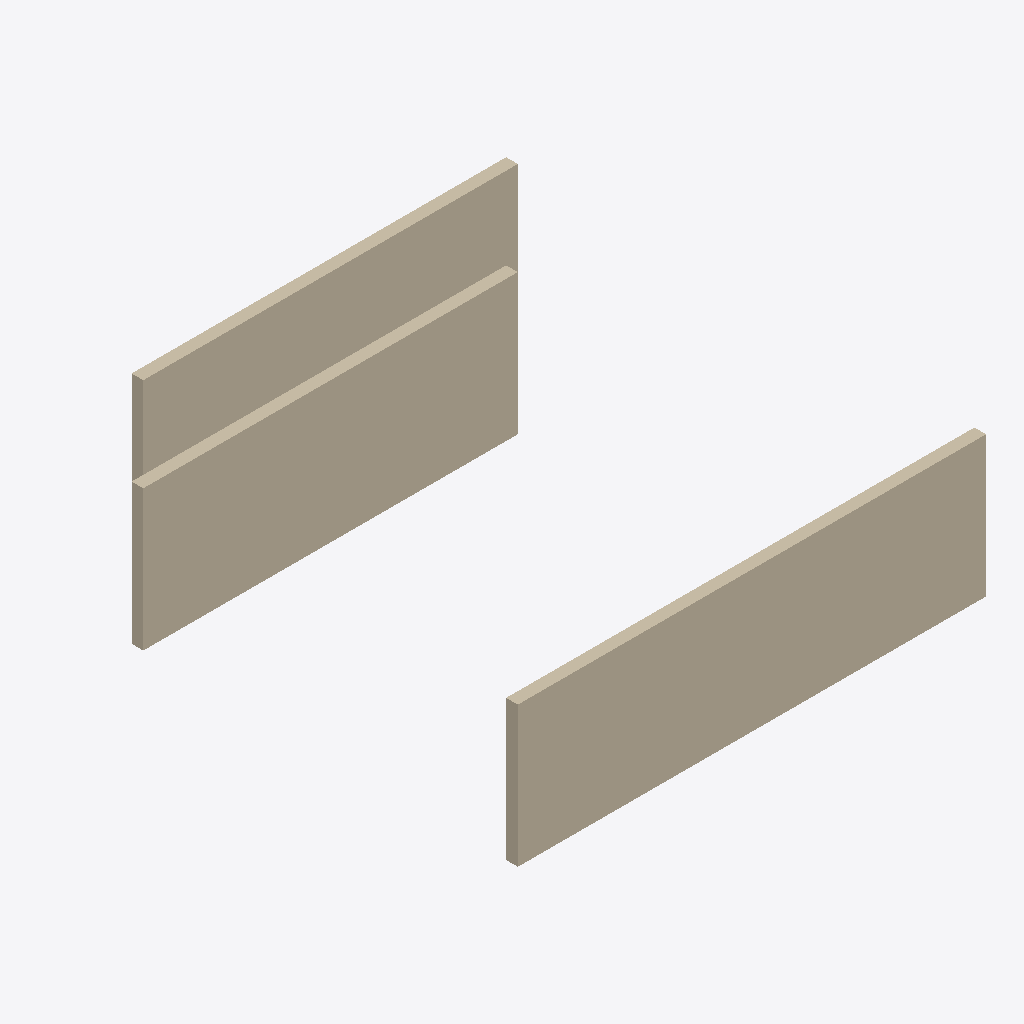
Isometric view of an IFC building model (IFC-SPF (STEP), schema IFC4, length unit metre), seen from the south-west, elements coloured by IFC class (only those large enough to see are counted): 3 walls (beige).
Extent 10.0 m × 10.2 m × 3.0 m (x, y, z). Storeys (1): Ground Floor at 0.00 m. Elements (4): 4 IfcWallStandardCase.

HEADER;
FILE_DESCRIPTION(('ViewDefinition [CoordinationView]'),'2;1');
FILE_NAME('station.ifc','2026-04-29T11:13:21',('Station Planner User'),('UGA Aerial'),'Station Planner','Station Planner','');
FILE_SCHEMA(('IFC4'));
ENDSEC;
DATA;
#17=IFCPROJECT('hJh27J9YYvPr7bI2Gou3vg',#6,'Statie OMW Pipera Test',$,$,$,$,(#16),#11);
#19=IFCSITE('jMmak2HPlLskFCFq_4vMcG',#6,'Default Site',$,$,#18,$,$,.ELEMENT.,$,$,$,$,$);
#21=IFCBUILDING('lPrixofJO6guDLMGmIunPU',#6,'OMW Pipera',$,$,#20,$,$,.ELEMENT.,$,$,$);
#25=IFCBUILDINGSTOREY('pWCA_6pBR1eovwp4o8Zicc',#6,'Ground Floor',$,$,#22,$,$,.ELEMENT.,0);
#45=IFCWALLSTANDARDCASE('JqqU6z$EtIxlLKTMz$_a5Y',#6,'Wall 1',$,$,#36,#44,$,$);
#90=IFCWALLSTANDARDCASE('qzgTXmC2v8_e5ZszW9vQgN',#6,'Wall 4',$,$,#81,#89,$,$);
#60=IFCWALLSTANDARDCASE('YP2UKbevAGCpUWcholaIPc',#6,'Wall 2',$,$,#51,#59,$,$);
ENDSEC;
